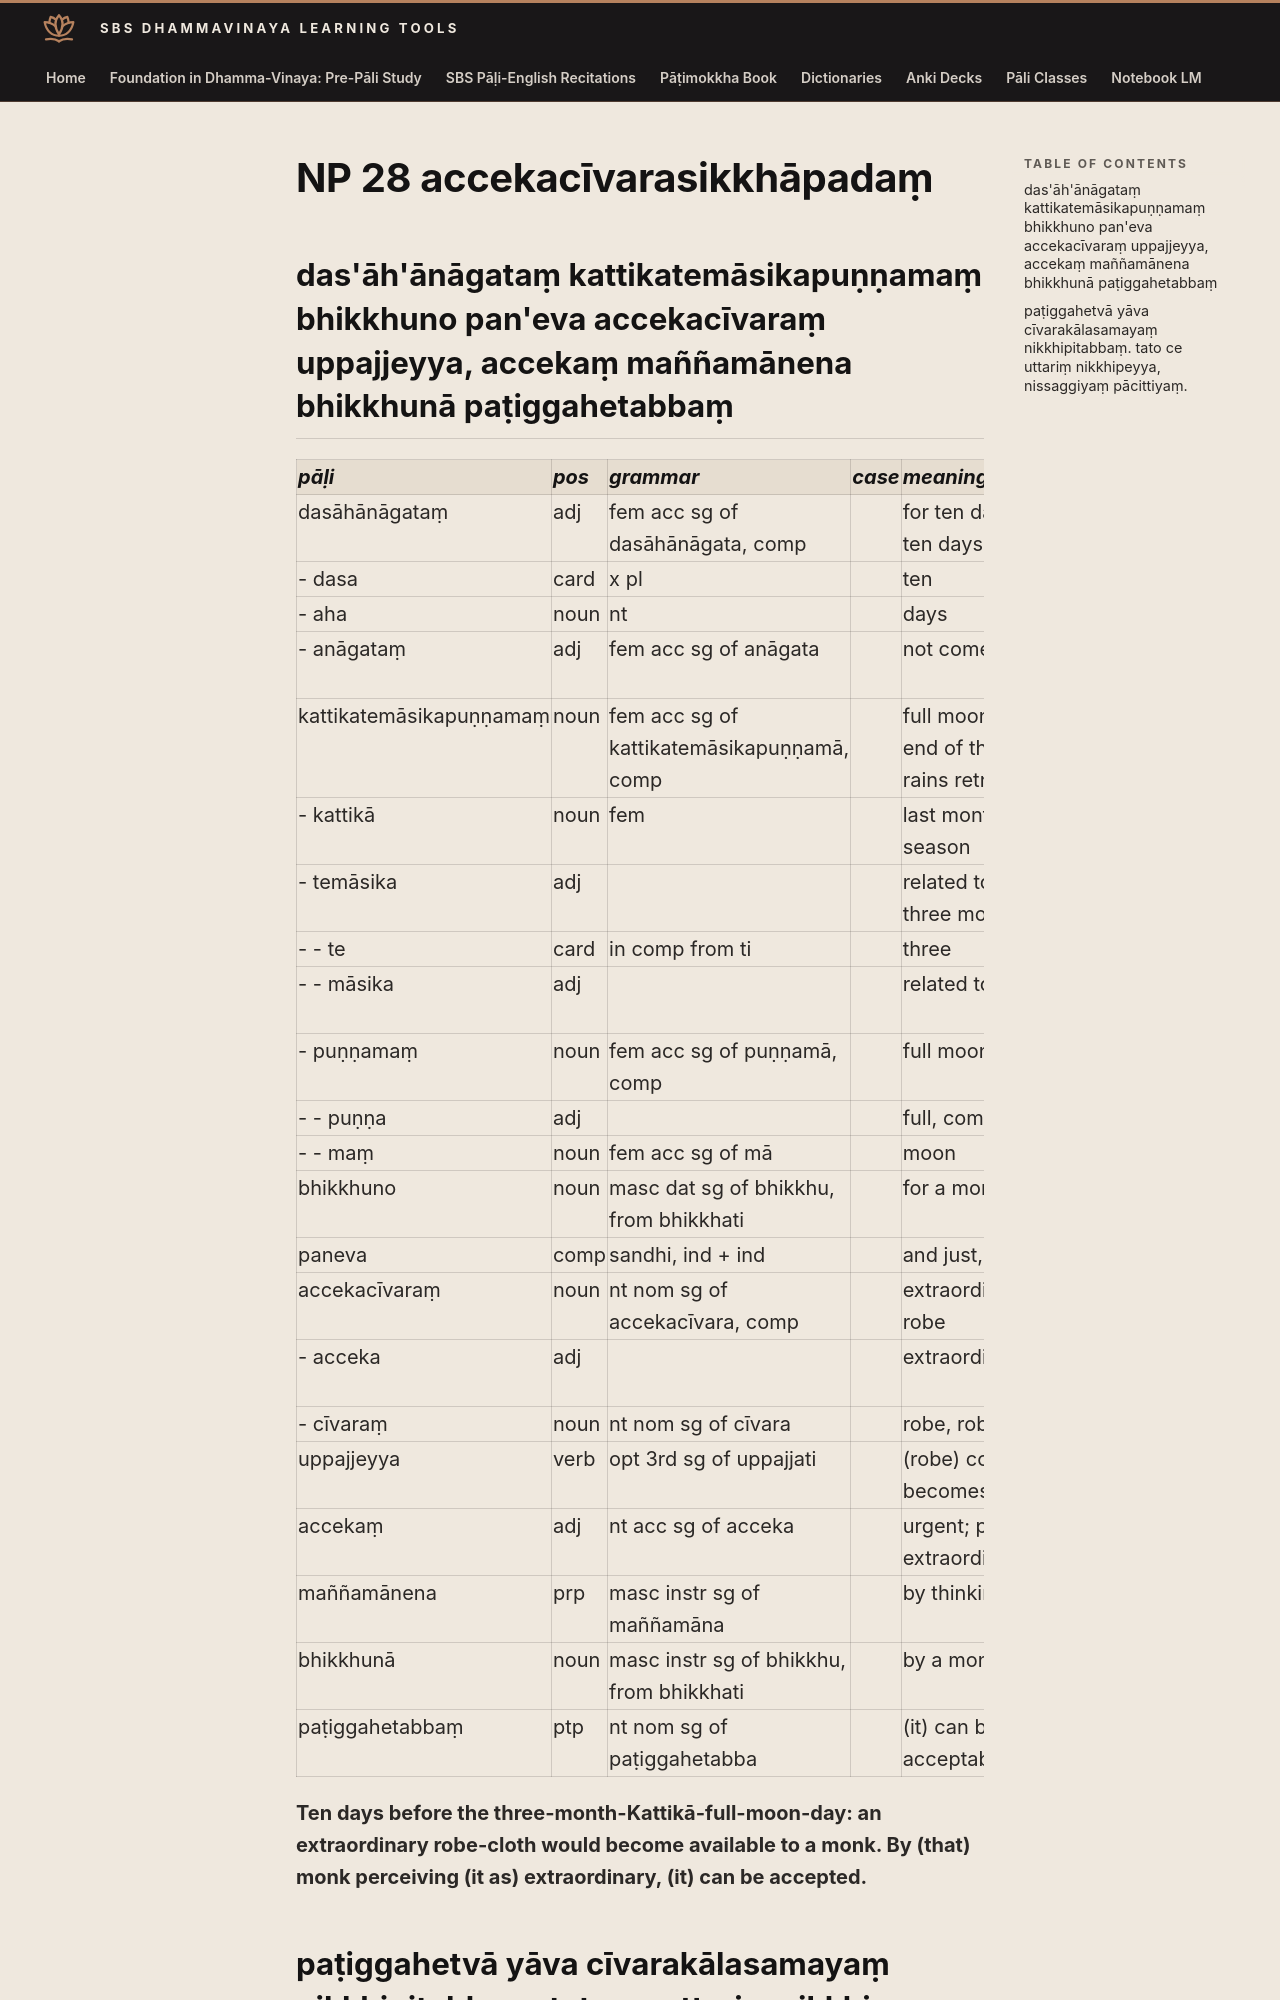

repository: sasanarakkha/study-tools · page: 6-pali-class/bhikkhu-patimokkha/055-np-28/index.html · generator: mkdocs

# NP 28 accekacīvarasikkhāpadaṃ

## das'āh'ānāgataṃ kattikatemāsikapuṇṇamaṃ bhikkhuno pan'eva accekacīvaraṃ uppajjeyya, accekaṃ maññamānena bhikkhunā paṭiggahetabbaṃ

| pāḷi | pos | grammar | case | meaning | meaning_lit | root | base | construction | compound_type | compound_construction |
| :--- | :--- | :--- | :--- | :--- | :--- | :--- | :--- | :--- | :--- | :--- |
| dasāhānāgataṃ | adj | fem acc sg of dasāhānāgata, comp | | for ten days coming up to; ten days before | ten days not come | | | dasa + aha + anāgata | kammadhāraya > bahubbīhi | dasāha + anāgata |
| - dasa | card | x pl | | ten | | | | | | |
| - aha | noun | nt | | days | day | | | | | |
| - anāgataṃ | adj | fem acc sg of anāgata | | not come; not arrived | | √gam (go) | | na + ā + √gam + ta | | |
| kattikatemāsikapuṇṇamaṃ | noun | fem acc sg of kattikatemāsikapuṇṇamā, comp | | full moon in Kattikā at the end of the three month rains retreat | | | | kattika + temāsika + puṇṇamā | kammadhāraya | kattika + temāsikapuṇṇamā |
| - kattikā | noun | fem | | last month of the rains season | | | | | | |
| - temāsika | adj | | | related to three months, three monthly | | | | ti + māsa + *ika | | |
| - - te | card | in comp from ti | | three | | | | ti > te | | |
| - - māsika | adj | | | related to months, monthly | | √mā (measure) | | √mā + sa + ika | | |
| - puṇṇamaṃ | noun | fem acc sg of puṇṇamā, comp | | full moon | | | | puṇṇa + mā | kammadhāraya | puṇṇa + mā |
| - - puṇṇa | adj | | | full, complete | | √pūr (fill) | | √pūr + na | | |
| - - maṃ | noun | fem acc sg of mā | | moon | | | | | | |
| bhikkhuno | noun | masc dat sg of bhikkhu, from bhikkhati | | for a monk, monastic | beggar, mendicant | √bhikkh (beg) | | √bhikkh + u | | |
| paneva | comp | sandhi, ind + ind | | and just, and now | | | | pana + eva | | |
| accekacīvaraṃ | noun | nt nom sg of accekacīvara, comp | | extraordinary robe; urgent robe | | | | acceka + cīvara | kammadhāraya | acceka + cīvara |
| - acceka | adj | | | extraordinary, urgent | coming beyond | √i (come, go) | | ati + ā + √i + ka | | |
| - cīvaraṃ | noun | nt nom sg of cīvara | | robe, robe-cloth | cloth | | | | | |
| uppajjeyya | verb | opt 3rd sg of uppajjati | | (robe) could appear, becomes available | come up | √pad (go, step) | √pad + ya > pajja | ud + pajja + ti | | |
| accekaṃ | adj | nt acc sg of acceka | | urgent; pressing; extraordinary | | √i (come, go) | | ati + ā + √i + ka | | |
| maññamānena | prp | masc instr sg of maññamāna | | by thinking, by perceiving | | √man (think) | √man + ya > mañña | mañña + māna | | |
| bhikkhunā | noun | masc instr sg of bhikkhu, from bhikkhati | | by a monk, monastic | beggar, mendicant | √bhikkh (beg) | | √bhikkh + u | | |
| paṭiggahetabbaṃ | ptp | nt nom sg of paṭiggahetabba | | (it) can be accepted, acceptable | to be personally grasped | √gah (grasp) | √gah + ṇhā > gahe | paṭi + gahe + tabba | | |

**Ten days before the three-month-Kattikā-full-moon-day: an extraordinary robe-cloth would become available to a monk. By (that) monk perceiving (it as) extraordinary, (it) can be accepted.**
